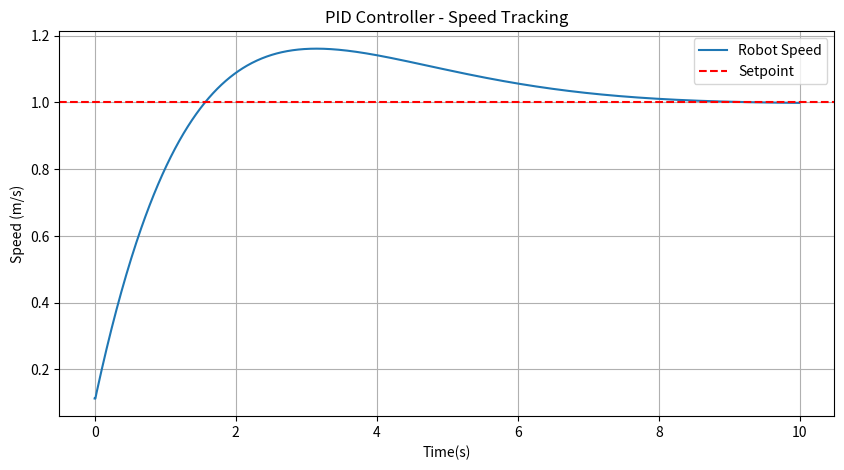

Reproduce this figure in Python.
import numpy as np
import matplotlib.pyplot as plt

class PIDController:
    def __init__(self, kp, ki, kd, setpoint):
        self.kp = kp
        self.ki = ki
        self.kd = kd
        self.setpoint = setpoint

        self.prev_error = 0
        self.integral = 0
    
    def compute(self, current_value, dt):
        error = self.setpoint - current_value

        # Proportional
        p = self.kp * error

        # Integral - accumulate error over time
        self.integral += error * dt
        i = self.ki * self.integral

        # Derivative - rate of change of error
        derivative = (error - self.prev_error)/dt
        d = self.kd * derivative

        self.prev_error = error

        return p + i + d
    
# Simulation parameters
dt = 0.01                   # time step in seconds
t = np.arange(0, 10, dt)    # 10 seconds of simulationm time

# PID gains
pid = PIDController(kp = 1.2, ki = 0.5, kd = 0.1, setpoint = 1.0)

# Simulate robot speed
speed = 0.0
speeds = []

for _ in t:
    output = pid.compute(speed, dt)
    speed += output * dt
    speeds.append(speed)

# Plot
plt.figure(figsize = (10, 5))
plt.plot(t, speeds, label = "Robot Speed")
plt.axhline(y = 1.0, color = 'r', linestyle = '--', label = "Setpoint")
plt.xlabel("Time(s)")
plt.ylabel("Speed (m/s)")
plt.title("PID Controller - Speed Tracking")
plt.legend()
plt.grid(True)
plt.show()
